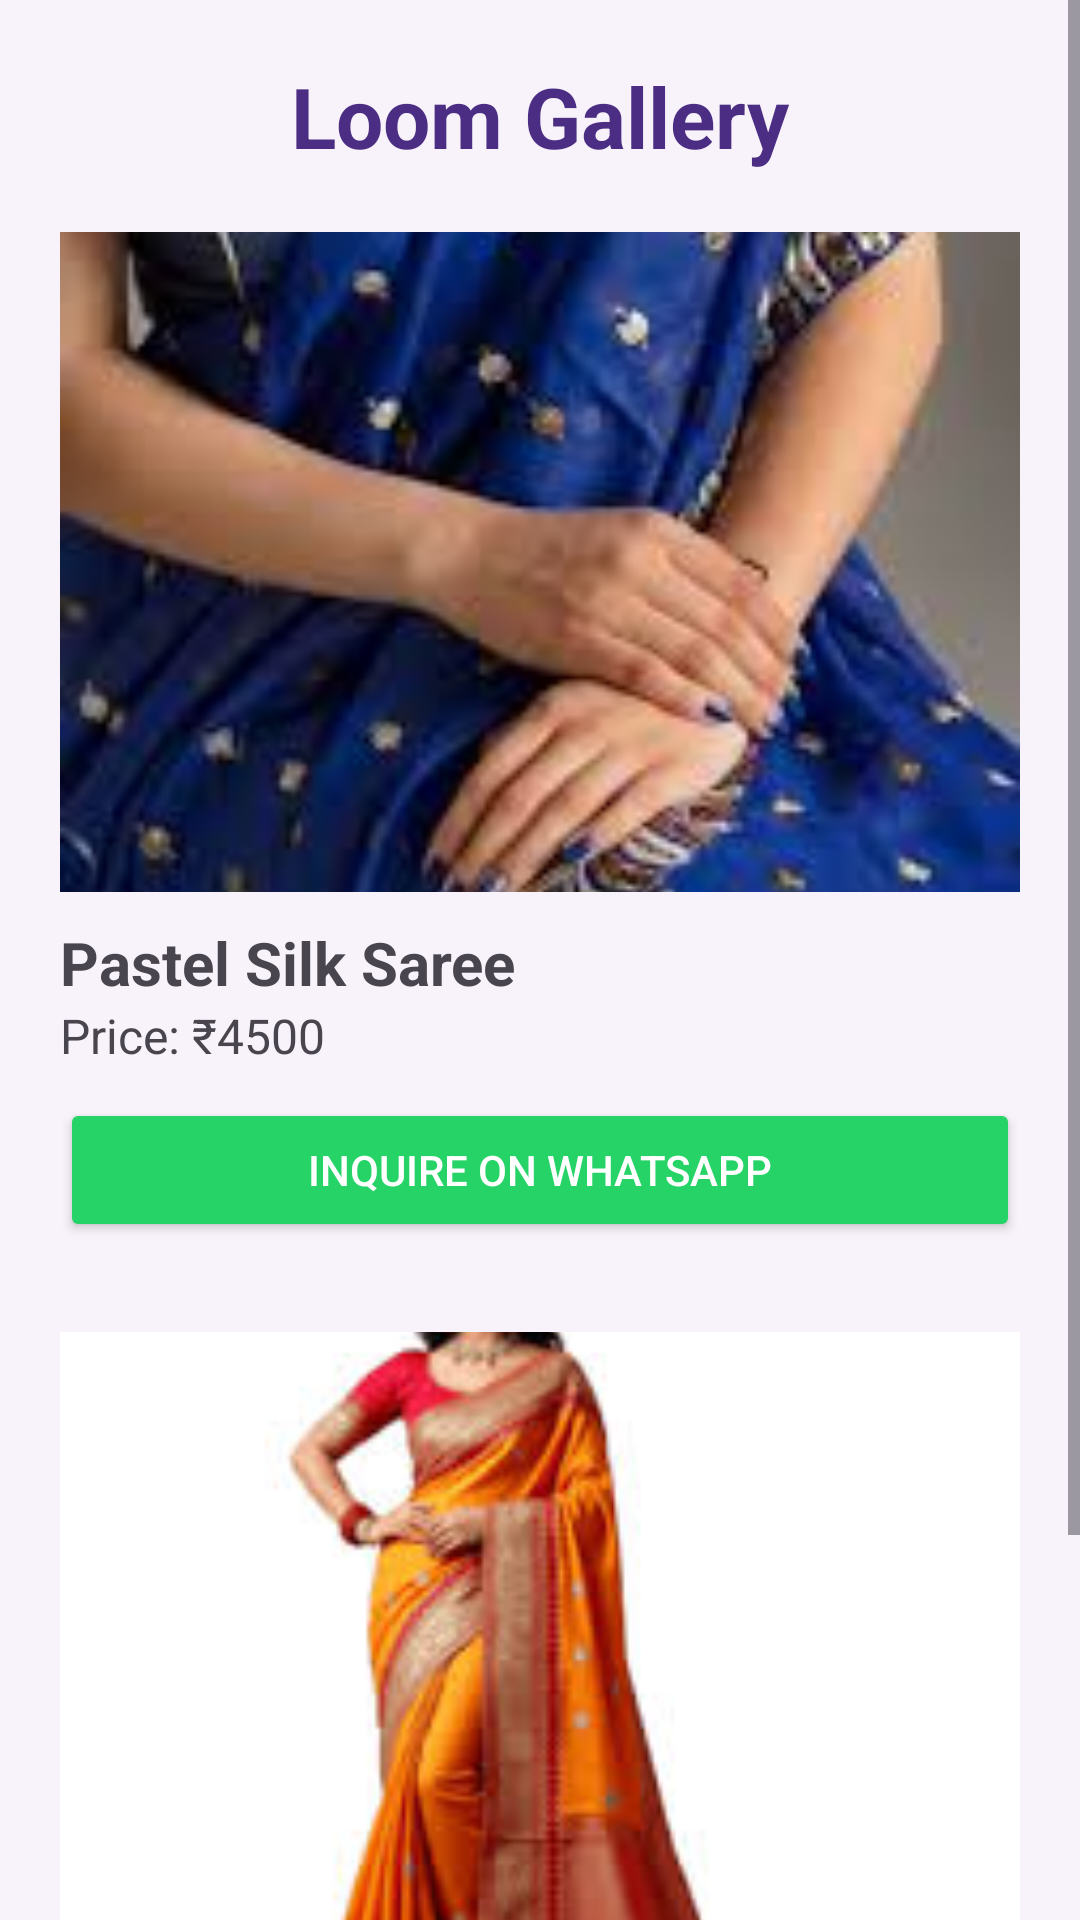

Android layout source for this screen:
<!-- AndroidManifest.xml: application theme Theme.NammaVastra_1 -->
<!-- res/layout/activity_gallery.xml -->
<?xml version="1.0" encoding="utf-8"?>
<ScrollView
    xmlns:android="http://schemas.android.com/apk/res/android"
    android:layout_width="match_parent"
    android:layout_height="match_parent"
    android:background="#F8F3FA">

    <LinearLayout
        android:layout_width="match_parent"
        android:layout_height="wrap_content"
        android:orientation="vertical"
        android:padding="20dp">

        

        <TextView
            android:layout_width="wrap_content"
            android:layout_height="wrap_content"
            android:text="Loom Gallery"
            android:textSize="28sp"
            android:textStyle="bold"
            android:textColor="#4B2E83"
            android:layout_gravity="center"
            android:paddingBottom="20dp"/>

        

        <ImageView
            android:id="@+id/img1"
            android:layout_width="match_parent"
            android:layout_height="220dp"
            android:src="@drawable/saree1"
            android:scaleType="centerCrop"/>

        <TextView
            android:layout_width="wrap_content"
            android:layout_height="wrap_content"
            android:text="Pastel Silk Saree"
            android:textSize="20sp"
            android:textStyle="bold"
            android:paddingTop="10dp"/>

        <TextView
            android:layout_width="wrap_content"
            android:layout_height="wrap_content"
            android:text="Price: ₹4500"
            android:textSize="16sp"/>

        <Button
            android:id="@+id/btnWhatsapp1"
            android:layout_width="match_parent"
            android:layout_height="wrap_content"
            android:text="Inquire on WhatsApp"
            android:backgroundTint="#25D366"
            android:textColor="#FFFFFF"
            android:layout_marginTop="10dp"/>

        

        <ImageView
            android:id="@+id/img2"
            android:layout_width="match_parent"
            android:layout_height="220dp"
            android:src="@drawable/saree2"
            android:scaleType="centerCrop"
            android:layout_marginTop="30dp"/>

        <TextView
            android:layout_width="wrap_content"
            android:layout_height="wrap_content"
            android:text="Wedding Designer Saree"
            android:textSize="20sp"
            android:textStyle="bold"
            android:paddingTop="10dp"/>

        <TextView
            android:layout_width="wrap_content"
            android:layout_height="wrap_content"
            android:text="Price: ₹6000"
            android:textSize="16sp"/>

        <Button
            android:id="@+id/btnWhatsapp2"
            android:layout_width="match_parent"
            android:layout_height="wrap_content"
            android:text="Inquire on WhatsApp"
            android:backgroundTint="#25D366"
            android:textColor="#FFFFFF"
            android:layout_marginTop="10dp"/>

    </LinearLayout>

</ScrollView>
<!-- resources referenced by this layout -->
<resources>
  <!-- drawable saree1: jpg bitmap (drawable, 10140 bytes) -->
  <!-- drawable saree2: jpg bitmap (drawable, 7116 bytes) -->
  <style name="Theme.NammaVastra_1" parent="Base.Theme.NammaVastra_1" />
  <style name="Base.Theme.NammaVastra_1" parent="Theme.Material3.DayNight.NoActionBar">
  
          
          <item name="android:windowBackground">@android:color/white</item>
  
      </style>
</resources>
